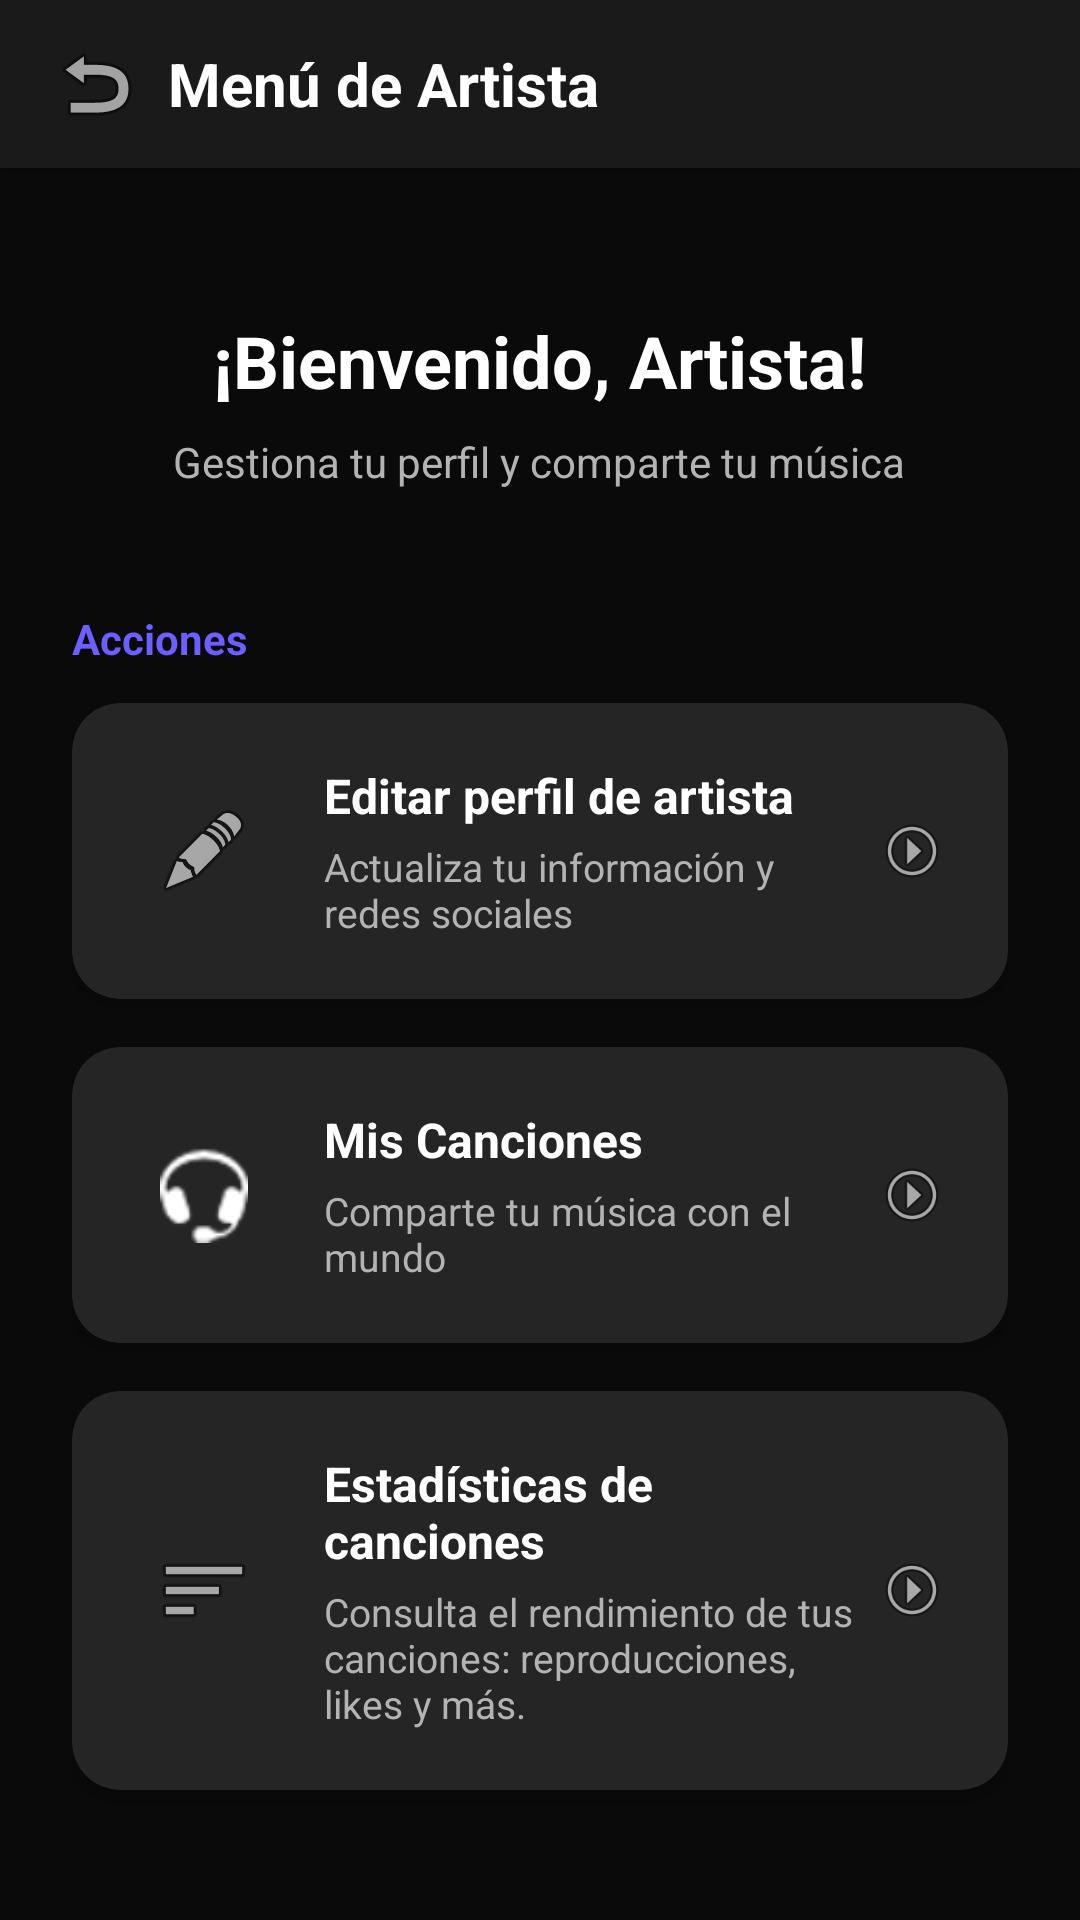

Here is an Android app screen rendered from its layout file. Give the layout XML and the strings, colors and styles it references.
<!-- AndroidManifest.xml: application theme Theme.Sonart -->
<!-- res/layout/activity_artist.xml -->
<?xml version="1.0" encoding="utf-8"?>
<LinearLayout xmlns:android="http://schemas.android.com/apk/res/android"
    xmlns:app="http://schemas.android.com/apk/res-auto"
    android:layout_width="match_parent"
    android:layout_height="match_parent"
    android:orientation="vertical"
    android:background="@color/background_dark">

    
    <LinearLayout
        android:layout_width="match_parent"
        android:layout_height="56dp"
        android:orientation="horizontal"
        android:gravity="center_vertical"
        android:paddingStart="8dp"
        android:paddingEnd="16dp"
        android:background="@color/surface_dark"
        android:elevation="4dp">

        <ImageButton
            android:id="@+id/btnBack"
            android:layout_width="48dp"
            android:layout_height="48dp"
            android:src="@android:drawable/ic_menu_revert"
            android:background="?attr/selectableItemBackgroundBorderless"
            android:contentDescription="Volver" />

        <TextView
            android:layout_width="0dp"
            android:layout_height="wrap_content"
            android:layout_weight="1"
            android:text="Menú de Artista"
            android:textSize="20sp"
            android:textStyle="bold"
            android:textColor="@color/text_primary" />
    </LinearLayout>

    
    <ScrollView
        android:layout_width="match_parent"
        android:layout_height="match_parent"
        android:fillViewport="true">

        <LinearLayout
            android:layout_width="match_parent"
            android:layout_height="wrap_content"
            android:orientation="vertical"
            android:padding="24dp">

            
            <LinearLayout
                android:layout_width="match_parent"
                android:layout_height="wrap_content"
                android:orientation="vertical"
                android:gravity="center"
                android:padding="24dp">

                <TextView
                    android:id="@+id/tvArtistWelcome"
                    android:layout_width="wrap_content"
                    android:layout_height="wrap_content"
                    android:text="¡Bienvenido, Artista!"
                    android:textSize="24sp"
                    android:textStyle="bold"
                    android:textColor="@color/text_primary"
                    android:layout_marginBottom="8dp" />

                <TextView
                    android:layout_width="wrap_content"
                    android:layout_height="wrap_content"
                    android:text="Gestiona tu perfil y comparte tu música"
                    android:textSize="14sp"
                    android:textColor="@color/text_secondary"
                    android:textAlignment="center" />
            </LinearLayout>

            
            <TextView
                android:layout_width="wrap_content"
                android:layout_height="wrap_content"
                android:text="Acciones"
                android:textSize="14sp"
                android:textColor="@color/primary_purple"
                android:textStyle="bold"
                android:layout_marginTop="16dp"
                android:layout_marginBottom="12dp" />

            
            <androidx.cardview.widget.CardView
                android:id="@+id/cardEditProfile"
                android:layout_width="match_parent"
                android:layout_height="wrap_content"
                android:layout_marginBottom="16dp"
                app:cardCornerRadius="16dp"
                app:cardElevation="3dp"
                app:cardBackgroundColor="@color/card_background"
                android:clickable="true"
                android:focusable="true"
                android:foreground="?attr/selectableItemBackground">

                <LinearLayout

                    android:layout_width="match_parent"
                    android:layout_height="wrap_content"
                    android:orientation="horizontal"
                    android:padding="20dp"
                    android:gravity="center_vertical">

                    <ImageView
                        android:layout_width="48dp"
                        android:layout_height="48dp"
                        android:src="@android:drawable/ic_menu_edit"
                        android:padding="8dp"
                        android:backgroundTint="@color/surface_dark" />

                    <LinearLayout
                        android:layout_width="0dp"
                        android:layout_height="wrap_content"
                        android:layout_weight="1"
                        android:orientation="vertical"
                        android:layout_marginStart="16dp">

                        <TextView
                            android:layout_width="wrap_content"
                            android:layout_height="wrap_content"
                            android:text="Editar perfil de artista"
                            android:textSize="16sp"
                            android:textStyle="bold"
                            android:textColor="@color/text_primary" />

                        <TextView
                            android:layout_width="wrap_content"
                            android:layout_height="wrap_content"
                            android:text="Actualiza tu información y redes sociales"
                            android:textSize="13sp"
                            android:textColor="@color/text_secondary"
                            android:layout_marginTop="4dp" />
                    </LinearLayout>

                    <ImageView
                        android:layout_width="24dp"
                        android:layout_height="24dp"
                        android:src="@android:drawable/ic_menu_more"
                        android:rotation="270" />
                </LinearLayout>
            </androidx.cardview.widget.CardView>

            
            <androidx.cardview.widget.CardView
                android:id="@+id/cardMySong"
                android:layout_width="match_parent"
                android:layout_height="wrap_content"
                android:layout_marginBottom="16dp"
                app:cardCornerRadius="16dp"
                app:cardElevation="3dp"
                app:cardBackgroundColor="@color/card_background"
                android:clickable="true"
                android:focusable="true"
                android:foreground="?attr/selectableItemBackground">

                <LinearLayout
                    android:layout_width="match_parent"
                    android:layout_height="wrap_content"
                    android:orientation="horizontal"
                    android:padding="20dp"
                    android:gravity="center_vertical">

                    <ImageView
                        android:layout_width="48dp"
                        android:layout_height="48dp"
                        android:src="@android:drawable/stat_sys_headset"
                        android:padding="8dp"
                        android:backgroundTint="@color/surface_dark" />

                    <LinearLayout
                        android:layout_width="0dp"
                        android:layout_height="wrap_content"
                        android:layout_weight="1"
                        android:orientation="vertical"
                        android:layout_marginStart="16dp">

                        <TextView
                            android:layout_width="wrap_content"
                            android:layout_height="wrap_content"
                            android:text="Mis Canciones"
                            android:textSize="16sp"
                            android:textStyle="bold"
                            android:textColor="@color/text_primary" />

                        <TextView
                            android:layout_width="wrap_content"
                            android:layout_height="wrap_content"
                            android:text="Comparte tu música con el mundo"
                            android:textSize="13sp"
                            android:textColor="@color/text_secondary"
                            android:layout_marginTop="4dp" />
                    </LinearLayout>

                    <ImageView
                        android:layout_width="24dp"
                        android:layout_height="24dp"
                        android:src="@android:drawable/ic_menu_more"
                        android:rotation="270" />
                </LinearLayout>
            </androidx.cardview.widget.CardView>


            
            <androidx.cardview.widget.CardView
                android:id="@+id/cardStatistics"
                android:layout_width="match_parent"
                android:layout_height="wrap_content"
                android:layout_marginBottom="16dp"
                app:cardCornerRadius="16dp"
                app:cardElevation="3dp"
                app:cardBackgroundColor="@color/card_background"
                android:clickable="true"
                android:focusable="true"
                android:foreground="?attr/selectableItemBackground">

                <LinearLayout
                    android:layout_width="match_parent"
                    android:layout_height="wrap_content"
                    android:orientation="horizontal"
                    android:padding="20dp"
                    android:gravity="center_vertical">

                    <ImageView
                        android:layout_width="48dp"
                        android:layout_height="48dp"
                        android:src="@android:drawable/ic_menu_sort_by_size"
                        android:padding="8dp"/>

                    <LinearLayout
                        android:layout_width="0dp"
                        android:layout_height="wrap_content"
                        android:layout_weight="1"
                        android:orientation="vertical"
                        android:layout_marginStart="16dp">

                        <TextView
                            android:layout_width="wrap_content"
                            android:layout_height="wrap_content"
                            android:text="Estadísticas de canciones"
                            android:textSize="16sp"
                            android:textStyle="bold"
                            android:textColor="@color/text_primary" />

                        <TextView
                            android:layout_width="wrap_content"
                            android:layout_height="wrap_content"
                            android:text="Consulta el rendimiento de tus canciones: reproducciones, likes y más."
                            android:textSize="13sp"
                            android:textColor="@color/text_secondary"
                            android:layout_marginTop="4dp" />
                    </LinearLayout>

                    <ImageView
                        android:layout_width="24dp"
                        android:layout_height="24dp"
                        android:src="@android:drawable/ic_menu_more"
                        android:rotation="270" />
                </LinearLayout>
            </androidx.cardview.widget.CardView>




        </LinearLayout>
    </ScrollView>
</LinearLayout>
<!-- resources referenced by this layout -->
<resources>
  <color name="background_dark">#0A0A0A</color>
  <color name="card_background">#252525</color>
  <color name="primary_purple">#6B5FFF</color>
  <color name="surface_dark">#1A1A1A</color>
  <color name="text_primary">#FFFFFF</color>
  <color name="text_secondary">#B3B3B3</color>
  <style name="Theme.Sonart" parent="Base.Theme.Sonart" />
  <style name="Base.Theme.Sonart" parent="Theme.Material3.DayNight.NoActionBar">
          
          
      </style>
</resources>
